Image classification data set "Induk anak huruf di atas" (muharismrgn/Lampung-Script-Classification on GitHub). Class labels (86): ANG, BAN, BANG, BAR, BEE, CAN, CANG, CAR, CEE, DAN, DANG, DAR, DEE, GAN, GANG, GAR, GEE, GHAN, GHANG, GHAR, GHE, GHEE, GHE with diacritic, GHI, HAN, HANG, HAR, HEE, JAN, JANG, JAR, JEE, KAN, KANG, KAR, KEE, LAN, LANG, LAR, LEE, MAN, MANG, MAR, MEE, NAN, NANG, NAR, NEE, NGAN, NGANG, NGAR, NGE, NGEE, NGE with diacritic, NGI, NYAN, NYANG, NYAR, NYE, NYEE, NYE with diacritic, NYI, PAN, PANG, PAR, PEE, RAN, RANG, RAR, REE, SAN, SANG, SAR, SEE, TAN, TANG, TAR, TEE, WAN, WANG, WAR, WEE, YAN, YANG, YAR, YEE.

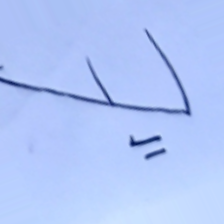
Label: KAN

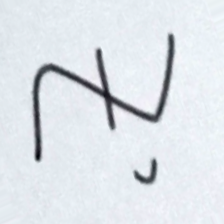
Label: CEE

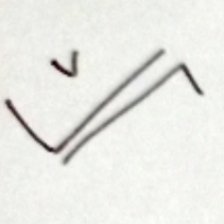
Label: GHI

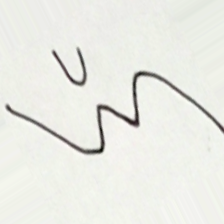
Label: NYI

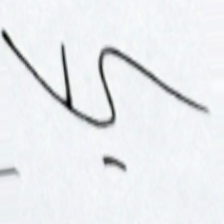
Label: ANG

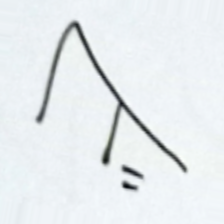
Label: MAN
